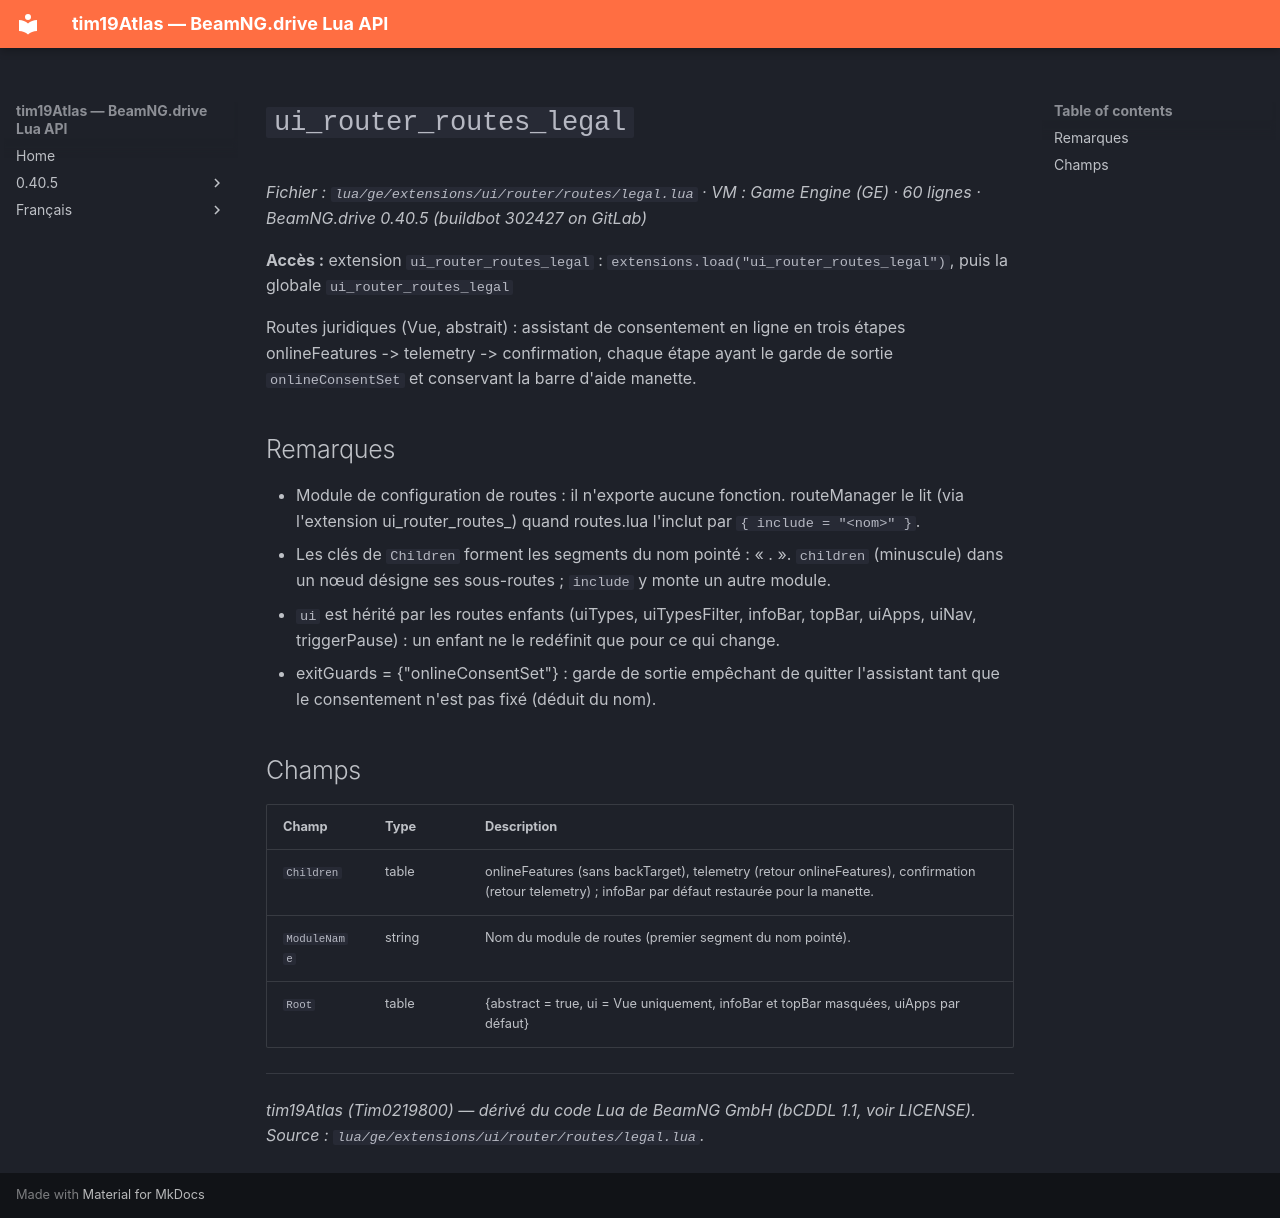

repository: Tim0219800/beamng-lua-atlas · page: fr/0.40.5/ge/extensions/ui/router/routes/legal.html · generator: mkdocs

# `ui_router_routes_legal`

*Fichier : `lua/ge/extensions/ui/router/routes/legal.lua` · VM : Game Engine (GE) · 60 lignes · BeamNG.drive 0.40.5 (buildbot 302427 on GitLab)*

**Accès :** extension `ui_router_routes_legal` : `extensions.load("ui_router_routes_legal")`, puis la globale `ui_router_routes_legal`

Routes juridiques (Vue, abstrait) : assistant de consentement en ligne en trois étapes onlineFeatures -> telemetry -> confirmation, chaque étape ayant le garde de sortie `onlineConsentSet` et conservant la barre d'aide manette.

## Remarques

- Module de configuration de routes : il n'exporte aucune fonction. routeManager le lit (via l'extension ui_router_routes_<nom>) quand routes.lua l'inclut par `{ include = "<nom>" }`.
- Les clés de `Children` forment les segments du nom pointé : « <module>.<enfant> ». `children` (minuscule) dans un nœud désigne ses sous-routes ; `include` y monte un autre module.
- `ui` est hérité par les routes enfants (uiTypes, uiTypesFilter, infoBar, topBar, uiApps, uiNav, triggerPause) : un enfant ne le redéfinit que pour ce qui change.
- exitGuards = {"onlineConsentSet"} : garde de sortie empêchant de quitter l'assistant tant que le consentement n'est pas fixé (déduit du nom).

## Champs

| Champ | Type | Description |
|---|---|---|
| `Children` | table<string, table> | onlineFeatures (sans backTarget), telemetry (retour onlineFeatures), confirmation (retour telemetry) ; infoBar par défaut restaurée pour la manette. |
| `ModuleName` | string | Nom du module de routes (premier segment du nom pointé). |
| `Root` | table | {abstract = true, ui = Vue uniquement, infoBar et topBar masquées, uiApps par défaut} |

---
*tim19Atlas (Tim0219800) — dérivé du code Lua de BeamNG GmbH (bCDDL 1.1, voir LICENSE). Source : `lua/ge/extensions/ui/router/routes/legal.lua`.*
